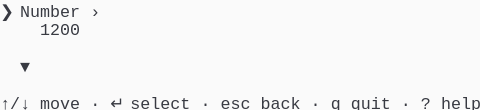
t = 0.00 s
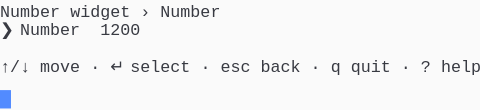
t = 1.58 s
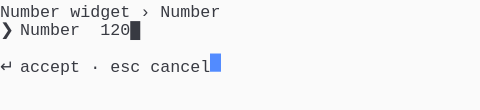
t = 3.40 s
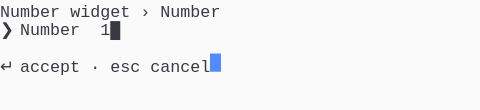
t = 5.03 s
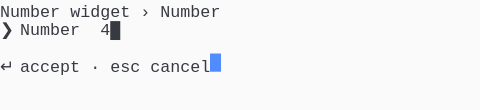
t = 6.65 s
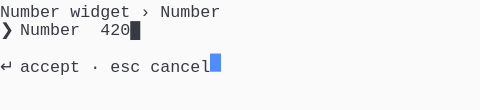
t = 8.29 s

The animated SVG that drew these frames (rendered in a browser with its animation timeline set to each time). Animation: 1 CSS @keyframes rule; frames cover the first 8.29 s, repeats indefinitely.

<svg xmlns="http://www.w3.org/2000/svg" xmlns:xlink="http://www.w3.org/1999/xlink" width="480" height="110.22"><rect width="480" height="110.22" rx="0" ry="0" class="a"></rect><svg height="110.22" viewBox="0 0 48 11.022" width="480" xmlns="http://www.w3.org/2000/svg" xmlns:xlink="http://www.w3.org/1999/xlink"><style>.a{fill:rgb(250,250,250)}.b{font-family:Consolas,"Courier New",Courier,"Liberation Mono",monospace}.c{fill:rgb(56,58,66);white-space:pre}.d{fill:transparent}.e{fill:rgb(82,139,255)}.g{animation-duration:11.438s;animation-iteration-count:infinite;animation-name:f;animation-timing-function:steps(1,end)}@keyframes f{0%{transform:translateX(-0px)}0%{transform:translateX(-48px)}12%{transform:translateX(-96px)}19.1%{transform:translateX(-144px)}26.2%{transform:translateX(-192px)}33.3%{transform:translateX(-240px)}40.4%{transform:translateX(-288px)}47.5%{transform:translateX(-336px)}54.6%{transform:translateX(-384px)}61.7%{transform:translateX(-432px)}68.9%{transform:translateX(-480px)}76%{transform:translateX(-528px)}100%{transform:translateX(-576px)}}</style><g font-family="Consolas, &quot;Courier New&quot;, Courier, &quot;Liberation Mono&quot;, monospace" font-size="1.67" class="b"><defs><symbol id="1"><text x="0" y="1.67" class="c">↑/↓</text><text x="4.008" y="1.67" class="c">move</text><text x="9.017999999999999" y="1.67" class="c">·</text><text x="11.021999999999998" y="1.67" class="c">↵</text><text x="13.026" y="1.67" class="c">select</text><text x="20.04" y="1.67" class="c">·</text><text x="22.043999999999997" y="1.67" class="c">esc</text><text x="26.052" y="1.67" class="c">back</text><text x="31.061999999999998" y="1.67" class="c">·</text><text x="33.065999999999995" y="1.67" class="c">q</text><text x="35.06999999999999" y="1.67" class="c">quit</text><text x="40.08" y="1.67" class="c">·</text><text x="42.083999999999996" y="1.67" class="c">?</text><text x="44.087999999999994" y="1.67" class="c">help</text></symbol><symbol id="2"><text x="0" y="1.67" class="c">Number</text><text x="7.013999999999999" y="1.67" class="c">widget</text><text x="14.027999999999999" y="1.67" class="c">›</text><text x="16.032" y="1.67" class="c">Number</text></symbol><symbol id="3"><text x="0" y="1.67" class="c">↵</text><text x="2.004" y="1.67" class="c">accept</text><text x="9.017999999999999" y="1.67" class="c">·</text><text x="11.021999999999998" y="1.67" class="c">esc</text><text x="15.029999999999998" y="1.67" class="c">cancel</text></symbol><symbol id="4"><text x="0" y="1.67" class="c">❯</text><text x="2.004" y="1.67" class="c">Number</text><text x="10.02" y="1.67" class="c">4200█</text></symbol><symbol id="a"><rect height="6" width="48" x="0" y="0" class="d"></rect></symbol><symbol id="b"><rect height="1.837" width="1.1022" class="e"></rect></symbol></defs><rect height="11.022" width="48" class="a"></rect><g class="g"><svg x="0" y="0" width="624"><svg x="0"><use xlink:href="#a"></use><use xlink:href="#b" x="-0.0040000000000000036" y="0"></use></svg><svg x="48"><use xlink:href="#a"></use><use xlink:href="#b" x="47.996" y="9.01"></use><text x="0" y="1.67" class="c">❯</text><text x="2.004" y="1.67" class="c">Number</text><text x="9.017999999999999" y="1.67" class="c">›</text><text x="4.008" y="3.5069999999999997" class="c">1200</text><text x="2.004" y="7.181" class="c">▼</text><use xlink:href="#1" y="9.185"></use></svg><svg x="96"><use xlink:href="#a"></use><use xlink:href="#b" x="47.996" y="5.336"></use><use xlink:href="#2" y="0"></use><text x="0" y="3.5069999999999997" class="c">❯</text><text x="2.004" y="3.5069999999999997" class="c">Number</text><text x="10.02" y="3.5069999999999997" class="c">1200</text><use xlink:href="#1" y="5.511"></use></svg><svg x="144"><use xlink:href="#a"></use><use xlink:href="#b" x="20.996" y="5.336"></use><use xlink:href="#2" y="0"></use><text x="0" y="3.5069999999999997" class="c">❯</text><text x="2.004" y="3.5069999999999997" class="c">Number</text><text x="10.02" y="3.5069999999999997" class="c">1200█</text><use xlink:href="#3" y="5.511"></use></svg><svg x="192"><use xlink:href="#a"></use><use xlink:href="#b" x="20.996" y="5.336"></use><use xlink:href="#2" y="0"></use><text x="0" y="3.5069999999999997" class="c">❯</text><text x="2.004" y="3.5069999999999997" class="c">Number</text><text x="10.02" y="3.5069999999999997" class="c">120█</text><use xlink:href="#3" y="5.511"></use></svg><svg x="240"><use xlink:href="#a"></use><use xlink:href="#b" x="20.996" y="5.336"></use><use xlink:href="#2" y="0"></use><text x="0" y="3.5069999999999997" class="c">❯</text><text x="2.004" y="3.5069999999999997" class="c">Number</text><text x="10.02" y="3.5069999999999997" class="c">12█</text><use xlink:href="#3" y="5.511"></use></svg><svg x="288"><use xlink:href="#a"></use><use xlink:href="#b" x="20.996" y="5.336"></use><use xlink:href="#2" y="0"></use><text x="0" y="3.5069999999999997" class="c">❯</text><text x="2.004" y="3.5069999999999997" class="c">Number</text><text x="10.02" y="3.5069999999999997" class="c">1█</text><use xlink:href="#3" y="5.511"></use></svg><svg x="336"><use xlink:href="#a"></use><use xlink:href="#b" x="20.996" y="5.336"></use><use xlink:href="#2" y="0"></use><text x="0" y="3.5069999999999997" class="c">❯</text><text x="2.004" y="3.5069999999999997" class="c">Number</text><text x="10.02" y="3.5069999999999997" class="c">█</text><use xlink:href="#3" y="5.511"></use></svg><svg x="384"><use xlink:href="#a"></use><use xlink:href="#b" x="20.996" y="5.336"></use><use xlink:href="#2" y="0"></use><text x="0" y="3.5069999999999997" class="c">❯</text><text x="2.004" y="3.5069999999999997" class="c">Number</text><text x="10.02" y="3.5069999999999997" class="c">4█</text><use xlink:href="#3" y="5.511"></use></svg><svg x="432"><use xlink:href="#a"></use><use xlink:href="#b" x="20.996" y="5.336"></use><use xlink:href="#2" y="0"></use><text x="0" y="3.5069999999999997" class="c">❯</text><text x="2.004" y="3.5069999999999997" class="c">Number</text><text x="10.02" y="3.5069999999999997" class="c">42█</text><use xlink:href="#3" y="5.511"></use></svg><svg x="480"><use xlink:href="#a"></use><use xlink:href="#b" x="20.996" y="5.336"></use><use xlink:href="#2" y="0"></use><text x="0" y="3.5069999999999997" class="c">❯</text><text x="2.004" y="3.5069999999999997" class="c">Number</text><text x="10.02" y="3.5069999999999997" class="c">420█</text><use xlink:href="#3" y="5.511"></use></svg><svg x="528"><use xlink:href="#a"></use><use xlink:href="#b" x="20.996" y="5.336"></use><use xlink:href="#2" y="0"></use><use xlink:href="#4" y="1.837"></use><use xlink:href="#3" y="5.511"></use></svg><svg x="576"><use xlink:href="#a"></use><use xlink:href="#b" x="21.996" y="5.336"></use><use xlink:href="#2" y="0"></use><use xlink:href="#4" y="1.837"></use><use xlink:href="#3" y="5.511"></use></svg></svg></g></g></svg></svg>
